Run: headless pygame with SDL's dummy video driver; simulated clock (each Clock.tick advances the game by its frame time, no real sleeping); random seed 0; keys injected as events and as key.get_pressed() state; no mouse input.
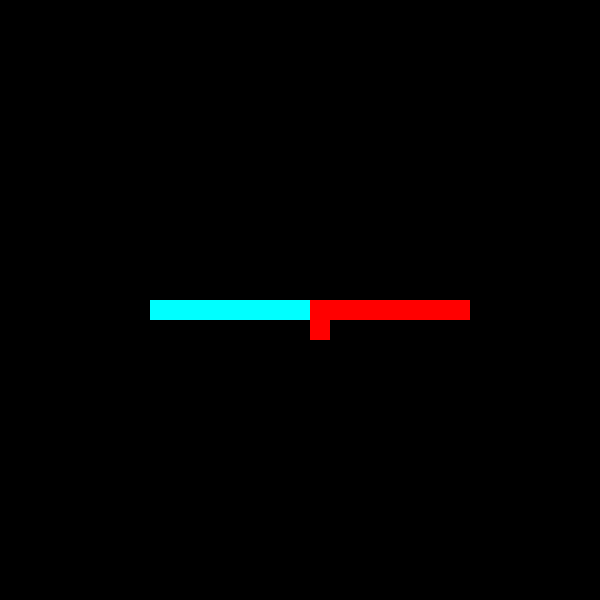
Frame 1 of 1 · flips 1–60 · no input (game ended)

The pygame program that drew these frames:

import pygame
import random
import sys

# Initialize Pygame
pygame.init()

# Game constants
GRID_SIZE = 20
WIDTH, HEIGHT = 600, 600
FPS = 15

# Colors
BLACK = (0, 0, 0)
WHITE = (255, 255, 255)
PLAYER_COLOR = (0, 255, 255)
AI_COLOR = (255, 0, 0)

# Initialize the game screen
screen = pygame.display.set_mode((WIDTH, HEIGHT))
pygame.display.set_caption("Tron Game with AI")
clock = pygame.time.Clock()

# Directions
UP = (0, -1)
DOWN = (0, 1)
LEFT = (-1, 0)
RIGHT = (1, 0)


# Player class
class Player:
    def __init__(self, x, y, color):
        self.x = x
        self.y = y
        self.color = color
        self.direction = RIGHT
        self.trail = [(x, y)]

    def move(self):
        self.x += self.direction[0] * GRID_SIZE
        self.y += self.direction[1] * GRID_SIZE

        # Check for wall collision
        if self.x < 0 or self.x >= WIDTH or self.y < 0 or self.y >= HEIGHT:
            return False  # Player runs into the wall

        self.trail.append((self.x, self.y))
        return True

    def get_head(self):
        return (self.x, self.y)

    def draw(self):
        for segment in self.trail:
            pygame.draw.rect(screen, self.color, pygame.Rect(segment[0], segment[1], GRID_SIZE, GRID_SIZE))


# AI class with smarter behavior
class AI(Player):
    def __init__(self, x, y, color):
        super().__init__(x, y, color)

    def choose_direction(self, grid, player_pos):
        directions = [UP, DOWN, LEFT, RIGHT]
        random.shuffle(directions)

        # Filter out invalid moves (like going off the grid)
        valid_directions = []
        for direction in directions:
            new_x = self.x + direction[0] * GRID_SIZE
            new_y = self.y + direction[1] * GRID_SIZE
            if (new_x, new_y) not in self.trail and 0 <= new_x < WIDTH and 0 <= new_y < HEIGHT:
                valid_directions.append(direction)

        # Avoid moving into the player's trail unless there's no other choice
        safe_directions = []
        for direction in valid_directions:
            new_x = self.x + direction[0] * GRID_SIZE
            new_y = self.y + direction[1] * GRID_SIZE
            if (new_x, new_y) not in player.trail:  # Ensure the AI doesn't run into the player's trail
                safe_directions.append(direction)

        # If there are safe directions available, choose one
        if safe_directions:
            best_direction = None
            best_distance = float('inf')

            # Prioritize getting closer to the player
            for direction in safe_directions:
                new_x = self.x + direction[0] * GRID_SIZE
                new_y = self.y + direction[1] * GRID_SIZE
                distance_to_player = abs(new_x - player_pos[0]) + abs(new_y - player_pos[1])  # Manhattan distance

                if distance_to_player < best_distance:
                    best_distance = distance_to_player
                    best_direction = direction
            return best_direction

        # If there are no safe directions, the AI will be forced to run into the player's trail or a dead end
        return valid_directions[0]  # Default to any direction if no valid ones are found


# Initialize players
player = Player(WIDTH // 4, HEIGHT // 2, PLAYER_COLOR)
ai = AI(3 * WIDTH // 4, HEIGHT // 2, AI_COLOR)

# Main game loop
while True:
    screen.fill(BLACK)

    # Check for events (quitting the game)
    for event in pygame.event.get():
        if event.type == pygame.QUIT:
            pygame.quit()
            sys.exit()

    # Player movement (WASD or Arrow keys)
    keys = pygame.key.get_pressed()
    if keys[pygame.K_LEFT]:
        player.direction = LEFT
    elif keys[pygame.K_RIGHT]:
        player.direction = RIGHT
    elif keys[pygame.K_UP]:
        player.direction = UP
    elif keys[pygame.K_DOWN]:
        player.direction = DOWN

    # AI movement with smarter decision-making
    ai.direction = ai.choose_direction(ai.trail, player.get_head())

    # Move both players and check if they hit the wall
    if not player.move():
        print("Game Over! AI Wins!")
        pygame.quit()
        sys.exit()

    if not ai.move():
        print("Game Over! Player Wins!")
        pygame.quit()
        sys.exit()

    # Draw both players
    player.draw()
    ai.draw()

    # Collision detection (game over condition)
    if player.get_head() in player.trail[:-1] or player.get_head() in ai.trail:
        print("Game Over! AI Wins!")
        pygame.quit()
        sys.exit()
    if ai.get_head() in ai.trail[:-1] or ai.get_head() in player.trail:
        print("Game Over! Player Wins!")
        pygame.quit()
        sys.exit()

    pygame.display.update()
    clock.tick(FPS)
